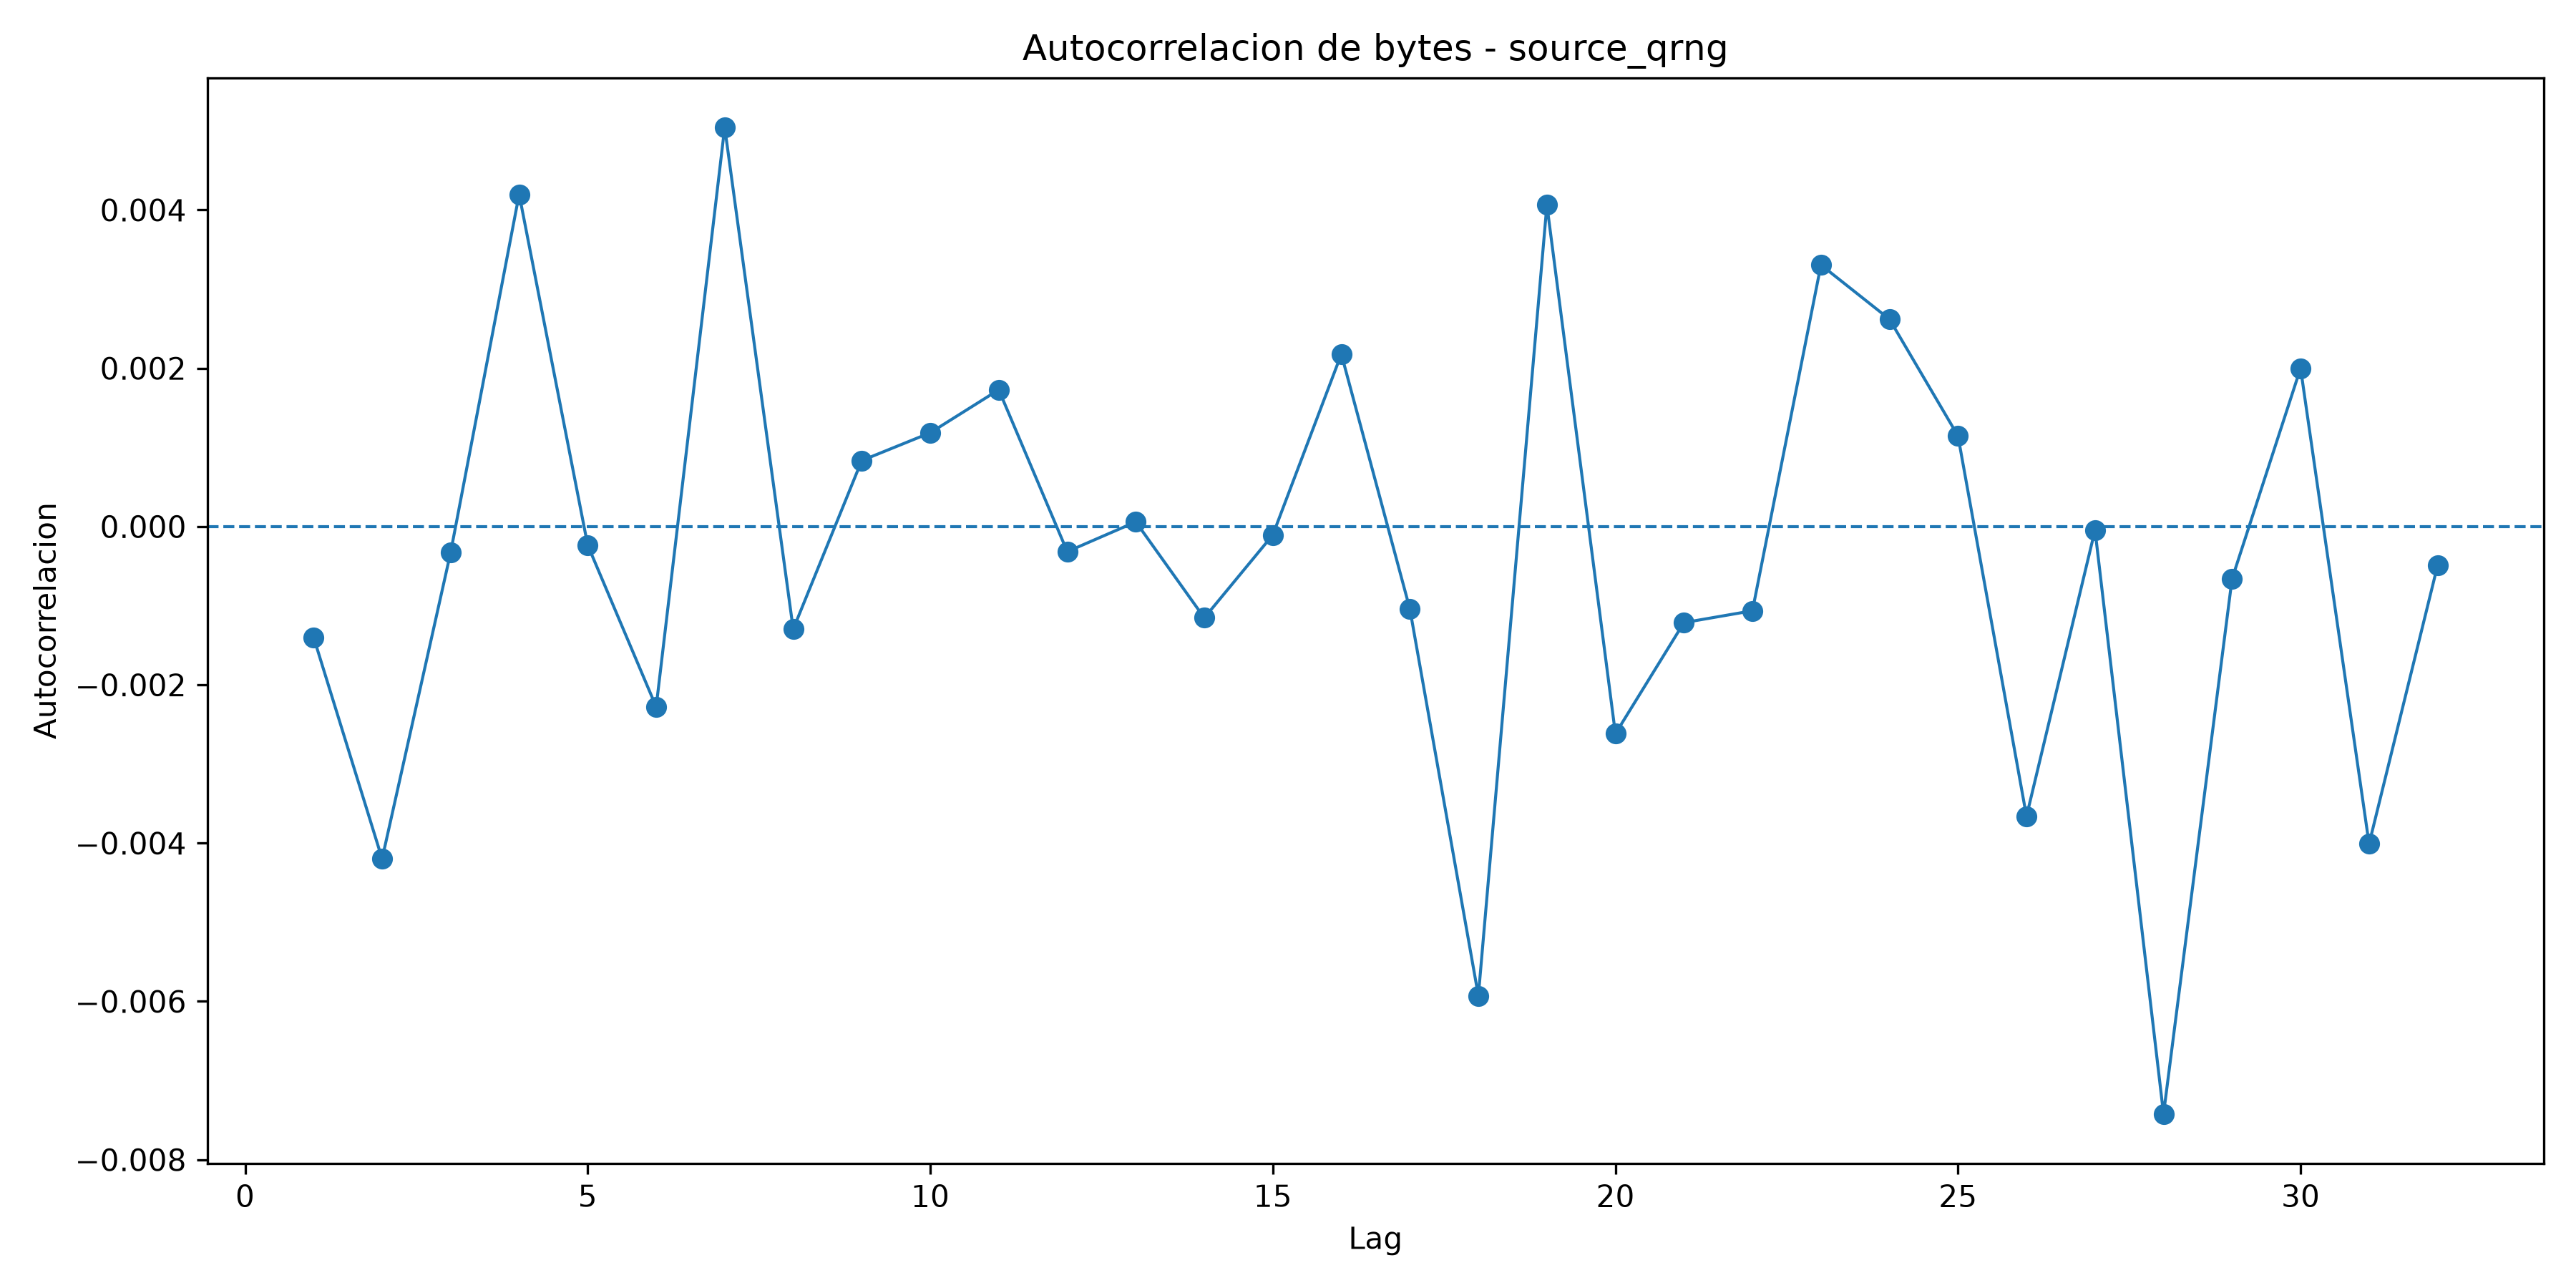

Data behind this chart, as committed beside it:
lag, autocorrelation
1, -0.001399
2, -0.004198
3, -0.0003277
4, 0.004198
5, -0.0002332
6, -0.002278
7, 0.005044
8, -0.001297
9, 0.0008338
10, 0.001185
11, 0.001728
12, -0.000317
13, 5.928866979973848e-05
14, -0.001154
15, -0.0001052
16, 0.002179
17, -0.00104
18, -0.00593
19, 0.004064
20, -0.002618
21, -0.001214
22, -0.001064
23, 0.003306
24, 0.00262
25, 0.001145
26, -0.003662
27, -4.4307964581558244e-05
28, -0.007423
29, -0.0006612
30, 0.002001
31, -0.00401
32, -0.0004909
